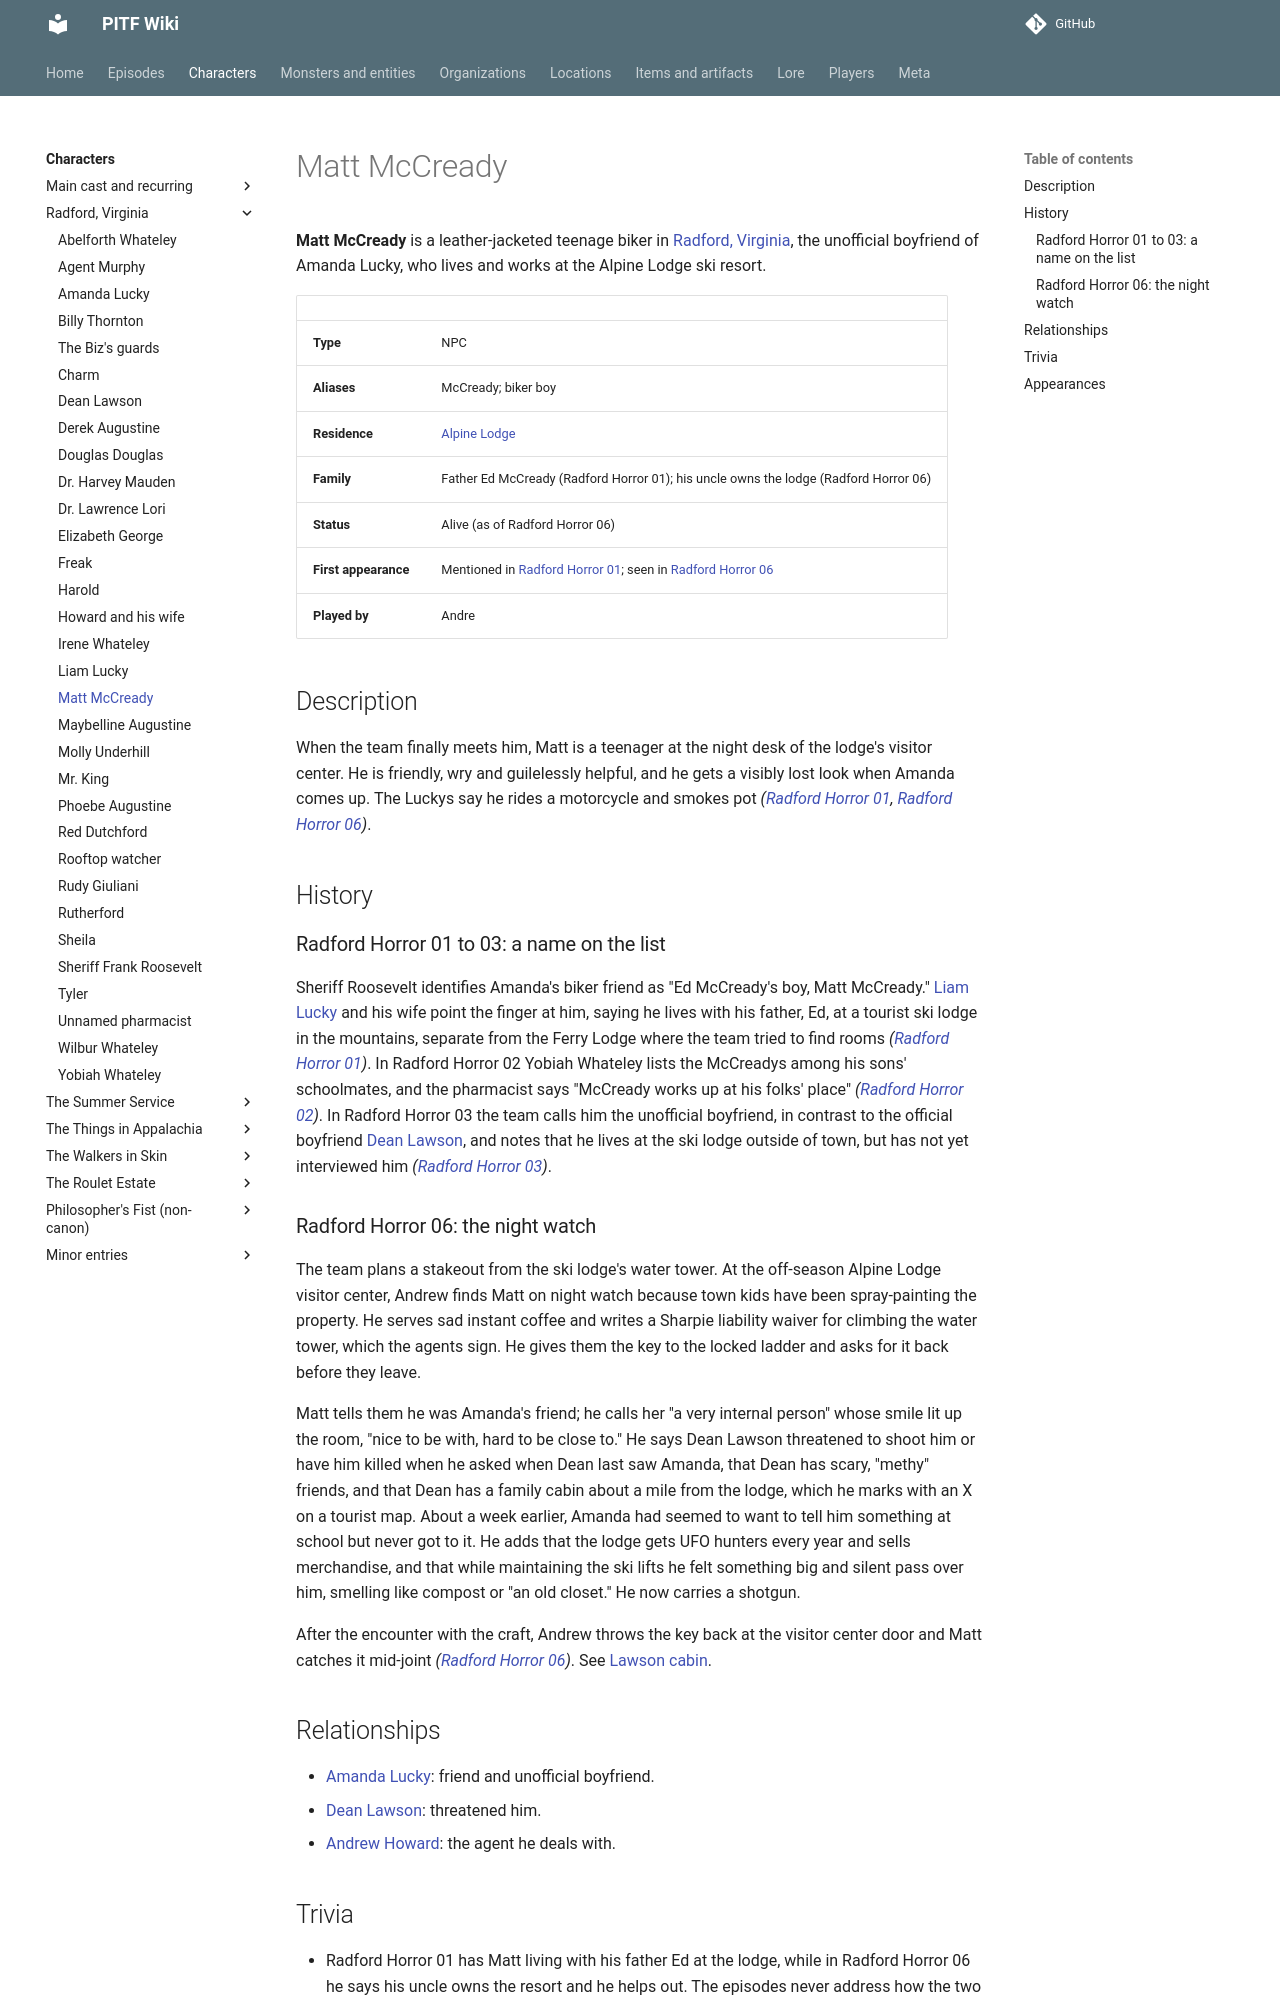

repository: AndreTInfante/pitf-wiki · page: characters/matt-mccready/index.html · generator: mkdocs

# Matt McCready

**Matt McCready** is a leather-jacketed teenage biker in [Radford, Virginia](../locations/radford-virginia.md), the unofficial boyfriend of Amanda Lucky, who lives and works at the Alpine Lodge ski resort.

| | |
|---|---|
| **Type** | NPC |
| **Aliases** | McCready; biker boy |
| **Residence** | [Alpine Lodge](../locations/alpine-lodge.md) |
| **Family** | Father Ed McCready (Radford Horror 01); his uncle owns the lodge (Radford Horror 06) |
| **Status** | Alive (as of Radford Horror 06) |
| **First appearance** | Mentioned in [Radford Horror 01](../episodes/radford-horror/01.md); seen in [Radford Horror 06](../episodes/radford-horror/06.md) |
| **Played by** | Andre |

## Description

When the team finally meets him, Matt is a teenager at the night desk of the lodge's visitor center. He is friendly, wry and guilelessly helpful, and he gets a visibly lost look when Amanda comes up. The Luckys say he rides a motorcycle and smokes pot *([Radford Horror 01](../episodes/radford-horror/01.md), [Radford Horror 06](../episodes/radford-horror/06.md))*.

## History

### Radford Horror 01 to 03: a name on the list

Sheriff Roosevelt identifies Amanda's biker friend as "Ed McCready's boy, Matt McCready." [Liam Lucky](liam-lucky.md) and his wife point the finger at him, saying he lives with his father, Ed, at a tourist ski lodge in the mountains, separate from the Ferry Lodge where the team tried to find rooms *([Radford Horror 01](../episodes/radford-horror/01.md))*. In Radford Horror 02 Yobiah Whateley lists the McCreadys among his sons' schoolmates, and the pharmacist says "McCready works up at his folks' place" *([Radford Horror 02](../episodes/radford-horror/02.md))*. In Radford Horror 03 the team calls him the unofficial boyfriend, in contrast to the official boyfriend [Dean Lawson](dean-lawson.md), and notes that he lives at the ski lodge outside of town, but has not yet interviewed him *([Radford Horror 03](../episodes/radford-horror/03.md))*.

### Radford Horror 06: the night watch

The team plans a stakeout from the ski lodge's water tower. At the off-season Alpine Lodge visitor center, Andrew finds Matt on night watch because town kids have been spray-painting the property. He serves sad instant coffee and writes a Sharpie liability waiver for climbing the water tower, which the agents sign. He gives them the key to the locked ladder and asks for it back before they leave.

Matt tells them he was Amanda's friend; he calls her "a very internal person" whose smile lit up the room, "nice to be with, hard to be close to." He says Dean Lawson threatened to shoot him or have him killed when he asked when Dean last saw Amanda, that Dean has scary, "methy" friends, and that Dean has a family cabin about a mile from the lodge, which he marks with an X on a tourist map. About a week earlier, Amanda had seemed to want to tell him something at school but never got to it. He adds that the lodge gets UFO hunters every year and sells merchandise, and that while maintaining the ski lifts he felt something big and silent pass over him, smelling like compost or "an old closet." He now carries a shotgun.

After the encounter with the craft, Andrew throws the key back at the visitor center door and Matt catches it mid-joint *([Radford Horror 06](../episodes/radford-horror/06.md))*. See [Lawson cabin](../locations/lawson-cabin.md).
